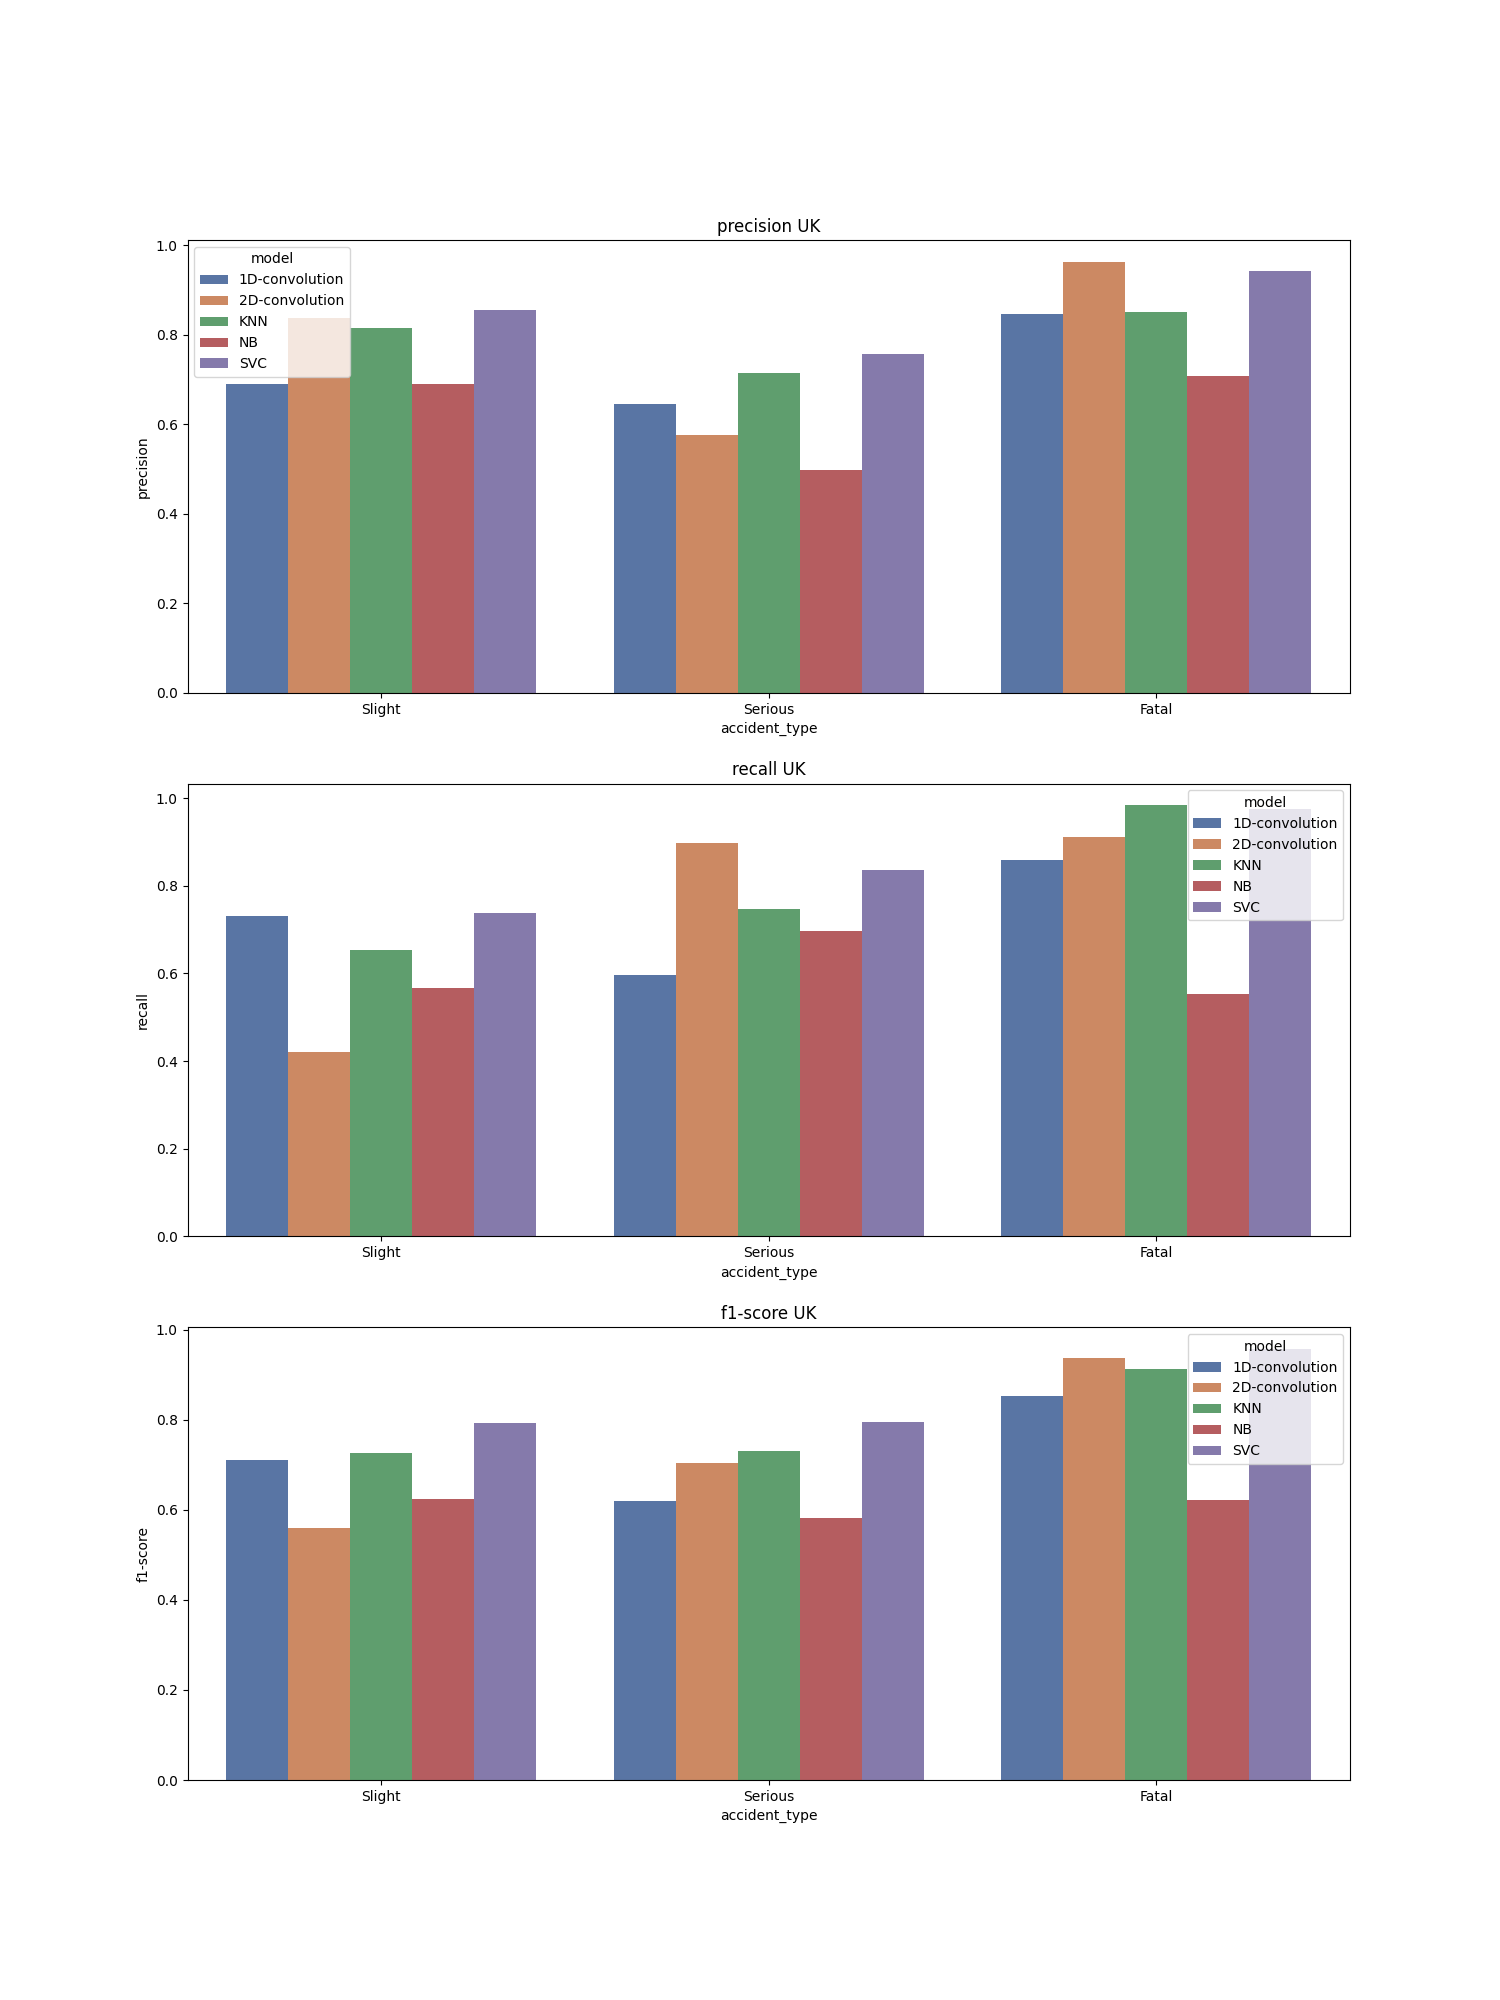

Source data for this figure (header and first rows):
, accident_type, c_m, split, city, model, precision, recall, f1-score, support
Slight, Slight, UK_1D-convolution, train, UK, 1D-convolution, 0.69, 0.732, 0.711, 13963
Serious, Serious, UK_1D-convolution, train, UK, 1D-convolution, 0.646, 0.597, 0.62, 13962
Fatal, Fatal, UK_1D-convolution, train, UK, 1D-convolution, 0.847, 0.859, 0.853, 13963
accuracy, accuracy, UK_1D-convolution, train, UK, 1D-convolution, 0.729, 0.729, 0.729, 0.729
macro avg, macro avg, UK_1D-convolution, train, UK, 1D-convolution, 0.728, 0.729, 0.728, 41888
weighted avg, weighted avg, UK_1D-convolution, train, UK, 1D-convolution, 0.728, 0.729, 0.728, 41888
Slight, Slight, UK_2D-convolution, train, UK, 2D-convolution, 0.839, 0.42, 0.559, 13963
Serious, Serious, UK_2D-convolution, train, UK, 2D-convolution, 0.577, 0.897, 0.703, 13962
Fatal, Fatal, UK_2D-convolution, train, UK, 2D-convolution, 0.964, 0.912, 0.937, 13963
accuracy, accuracy, UK_2D-convolution, train, UK, 2D-convolution, 0.743, 0.743, 0.743, 0.743
macro avg, macro avg, UK_2D-convolution, train, UK, 2D-convolution, 0.793, 0.743, 0.733, 41888
weighted avg, weighted avg, UK_2D-convolution, train, UK, 2D-convolution, 0.793, 0.743, 0.733, 41888
Slight, Slight, UK_KNN, train, UK, KNN, 0.816, 0.653, 0.726, 13963
Serious, Serious, UK_KNN, train, UK, KNN, 0.716, 0.747, 0.731, 13962
Fatal, Fatal, UK_KNN, train, UK, KNN, 0.852, 0.984, 0.913, 13963
accuracy, accuracy, UK_KNN, train, UK, KNN, 0.795, 0.795, 0.795, 0.795
macro avg, macro avg, UK_KNN, train, UK, KNN, 0.795, 0.795, 0.79, 41888
weighted avg, weighted avg, UK_KNN, train, UK, KNN, 0.795, 0.795, 0.79, 41888
Slight, Slight, UK_NB, train, UK, NB, 0.69, 0.567, 0.623, 13963
Serious, Serious, UK_NB, train, UK, NB, 0.498, 0.697, 0.581, 13962
Fatal, Fatal, UK_NB, train, UK, NB, 0.709, 0.552, 0.621, 13963
accuracy, accuracy, UK_NB, train, UK, NB, 0.605, 0.605, 0.605, 0.605
macro avg, macro avg, UK_NB, train, UK, NB, 0.633, 0.605, 0.608, 41888
weighted avg, weighted avg, UK_NB, train, UK, NB, 0.633, 0.605, 0.608, 41888
Slight, Slight, UK_SVC, train, UK, SVC, 0.855, 0.738, 0.793, 13963
Serious, Serious, UK_SVC, train, UK, SVC, 0.757, 0.835, 0.794, 13962
Fatal, Fatal, UK_SVC, train, UK, SVC, 0.943, 0.974, 0.958, 13963
accuracy, accuracy, UK_SVC, train, UK, SVC, 0.849, 0.849, 0.849, 0.849
macro avg, macro avg, UK_SVC, train, UK, SVC, 0.852, 0.849, 0.848, 41888
weighted avg, weighted avg, UK_SVC, train, UK, SVC, 0.852, 0.849, 0.848, 41888
